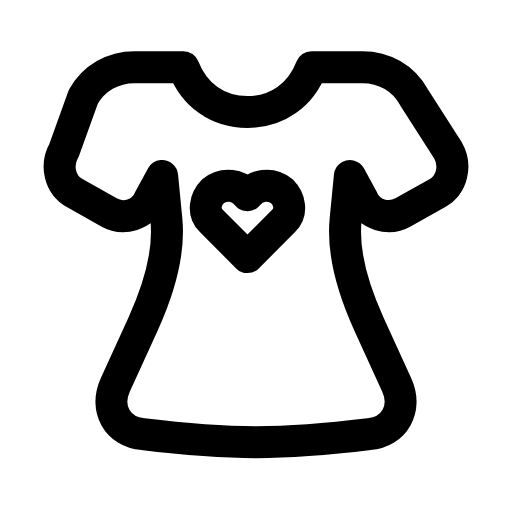
t = 0.00 s
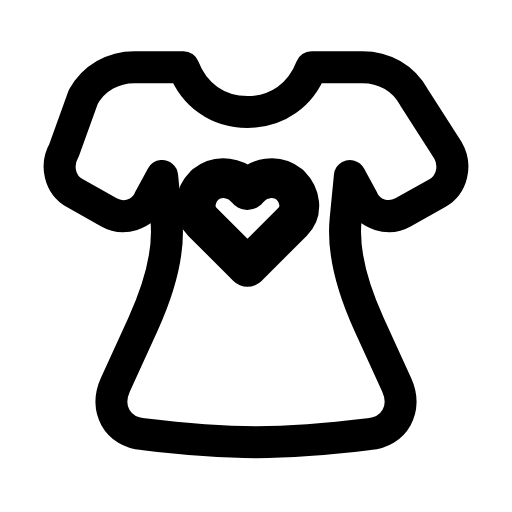
t = 0.24 s
t = 0.51 s: frame unchanged from t = 0.00 s, image omitted
t = 0.73 s: frame unchanged from t = 0.00 s, image omitted
t = 1.01 s: frame unchanged from t = 0.00 s, image omitted
t = 1.24 s: frame unchanged from t = 0.00 s, image omitted

The animated SVG that drew these frames (rendered in a browser with its animation timeline set to each time). Animation: 1 SMIL element (animateTransform=1); one cycle of 1.50 s, repeats indefinitely.

<svg xmlns="http://www.w3.org/2000/svg" width="24" height="24" viewBox="0 0 24 24" fill="none"><path stroke="currentColor" stroke-width="1.5" stroke-linecap="round" stroke-linejoin="round" fill="none" d="M8.6 3.15C9.1 4.45 10.2 5.25 11.6 5.25S14.1 4.45 14.6 3.15L17 3.15C18 3.15 18.9 3.65 19.4 4.55L21 7.05C21.4 7.75 21.2 8.65 20.5 9.05L18.9 9.95C18.2 10.35 17.3 10.05 17 9.35L16.4 8.25L16.2 10.3Q16 12.35 17.3 15.2L18.6 18.05C19.1 19.15 18.5 20.25 17.3 20.35C13.2 20.85 10.8 20.85 6.7 20.35C5.5 20.25 4.9 19.15 5.4 18.05L6.7 15.2Q8 12.35 7.8 10.3L7.6 8.25L7 9.35C6.7 10.05 5.8 10.35 5.1 9.95L3.5 9.05C2.8 8.65 2.6 7.75 3 7.05L3.9 4.55C4.4 3.65 5.3 3.15 6.3 3.15L8.6 3.15Z"></path><g transform="translate(11.6 10.15)"><g><animateTransform attributeName="transform" type="scale" values="1;1;1.25;1;1;1;1;1.25;1;1;1" keyTimes="0;0.1125;0.2025;0.306;0.45;0.6;0.696;0.765;0.825;0.9;1" dur="1.5s" repeatCount="indefinite" calcMode="spline" keySplines="0.16 1 0.3 1;0.16 1 0.3 1;0.16 1 0.3 1;0.16 1 0.3 1;0.16 1 0.3 1;0.16 1 0.3 1;0.16 1 0.3 1;0.16 1 0.3 1;0.16 1 0.3 1;0.16 1 0.3 1"/><g transform="translate(-11.6 -10.15)"><g><path stroke="currentColor" stroke-width="1.5" stroke-linecap="round" stroke-linejoin="round" fill="none" d="M11.6 9.15C12 8.65 12.7 8.55 13.2 8.95C13.6 9.35 13.7 9.95 13.3 10.35L11.6 12.05L9.9 10.35C9.5 9.95 9.6 9.35 10 8.95C10.5 8.55 11.2 8.65 11.6 9.15Z"></path></g></g></g></g></svg>
